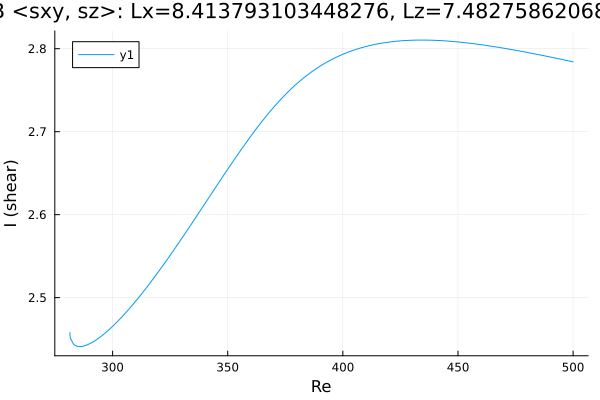

The file beside this chart, header and first rows:
Re, shear
281.4, 2.458
281.4, 2.458
281.4, 2.458
281.4, 2.458
281.4, 2.458
281.4, 2.458
281.5, 2.457
281.5, 2.457
281.5, 2.454
281.7, 2.451
283.1, 2.443
284.5, 2.441
285.9, 2.441
287.3, 2.442
288.8, 2.443
290.2, 2.445
291.6, 2.447
293, 2.449
294.4, 2.452
295.8, 2.455
297.1, 2.458
298, 2.46
298.7, 2.462
299.1, 2.463
299.4, 2.464
299.6, 2.464
299.7, 2.465
299.8, 2.465
299.9, 2.465
299.9, 2.465
300, 2.465
300, 2.465
300.0, 2.465
300.0, 2.465
300, 2.465
300, 2.465
300.1, 2.466
300.1, 2.466
300.2, 2.466
300.3, 2.466
300.4, 2.466
300.6, 2.467
300.9, 2.468
301.3, 2.469
302, 2.471
302.9, 2.473
304.2, 2.477
305.6, 2.481
307, 2.486
308.4, 2.49
309.8, 2.495
311.2, 2.5
312.7, 2.505
314.1, 2.51
315.5, 2.515
316.9, 2.52
318.3, 2.525
319.7, 2.531
321.1, 2.536
322.6, 2.541
... 126 more rows
